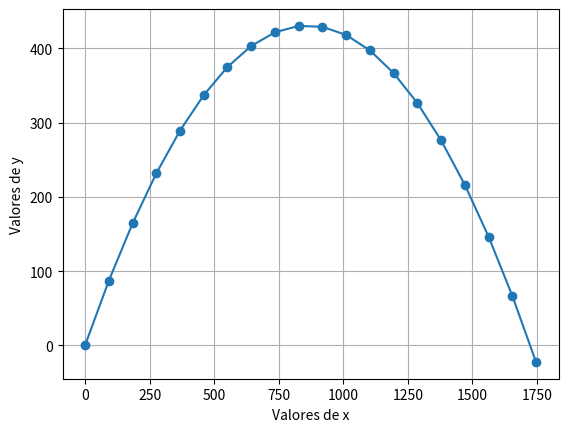

Python code for this plot:
# Clase 28-08-2024

import random 
# Crear numeros aleatorios
print(f"Numero random: {random.randint(1,100)}")


# Trabaja con angulos
import math
# Aqui esta en grados
print(f"Cos: {math.cos(60)}, Tan: {math.tan(45)}")
# Aqui en radianes
print(f"Cos: {(math.cos(math.radians(60)))}, Tan: {math.tan(math.radians(45))}")

# tiro parabolico
v = 130
theta = 45
vx = v*math.cos(math.radians(theta))
vy = v*math.sin(math.radians(theta))
xs = []
ys = []
for t in range(20):
    x = vx* t
    y = (vy*t) - (4.9) * t**2
    xs.append(x)
    ys.append(y)

# Utilizand matplotlib
import matplotlib.pyplot as plt
plt.plot(xs,ys,marker="o")
plt.xlabel("Valores de x")
plt.ylabel("Valores de y")
plt.grid(True)
plt.show()

'''
Ejemplo de usar PovRay

// Declarar una textura para usarla despues
#declare t_verde = texture{
        pigment {color rgb <0,1,0>} // Color verde
    }

// Fuente de luz
ligth_source{
    <100,100,100>  // posicion
    color rgb<1.0,1.0,1.0>} //Color de luz

// Camara
camera{
    location<4,4,4> // posicion
    look_at <0.0,0.0,0.0>   // A donde ve
}
//sphere{<0.0,0.0,0.0> texture{pigment{color rgb <1.0,0.0,0.0>}}}

// Plano
plane{
    <0,1,0>, 0 // normal del plano y distancia al origen
    texture{
        pigment{color rgb<0.5,0.5,0.5>} // color gris
    }
}

// Esfera
sphere {
    <2,1,0>, 1 // Centro y radio de la esfera
    texture{
        pigment {color rgb <1,0,0>}
    }
}

// otra esfera
sphere {
    <0,1,0>, 2 // <Centro>, radio de la esfera
    texture{t_verde}
}
'''